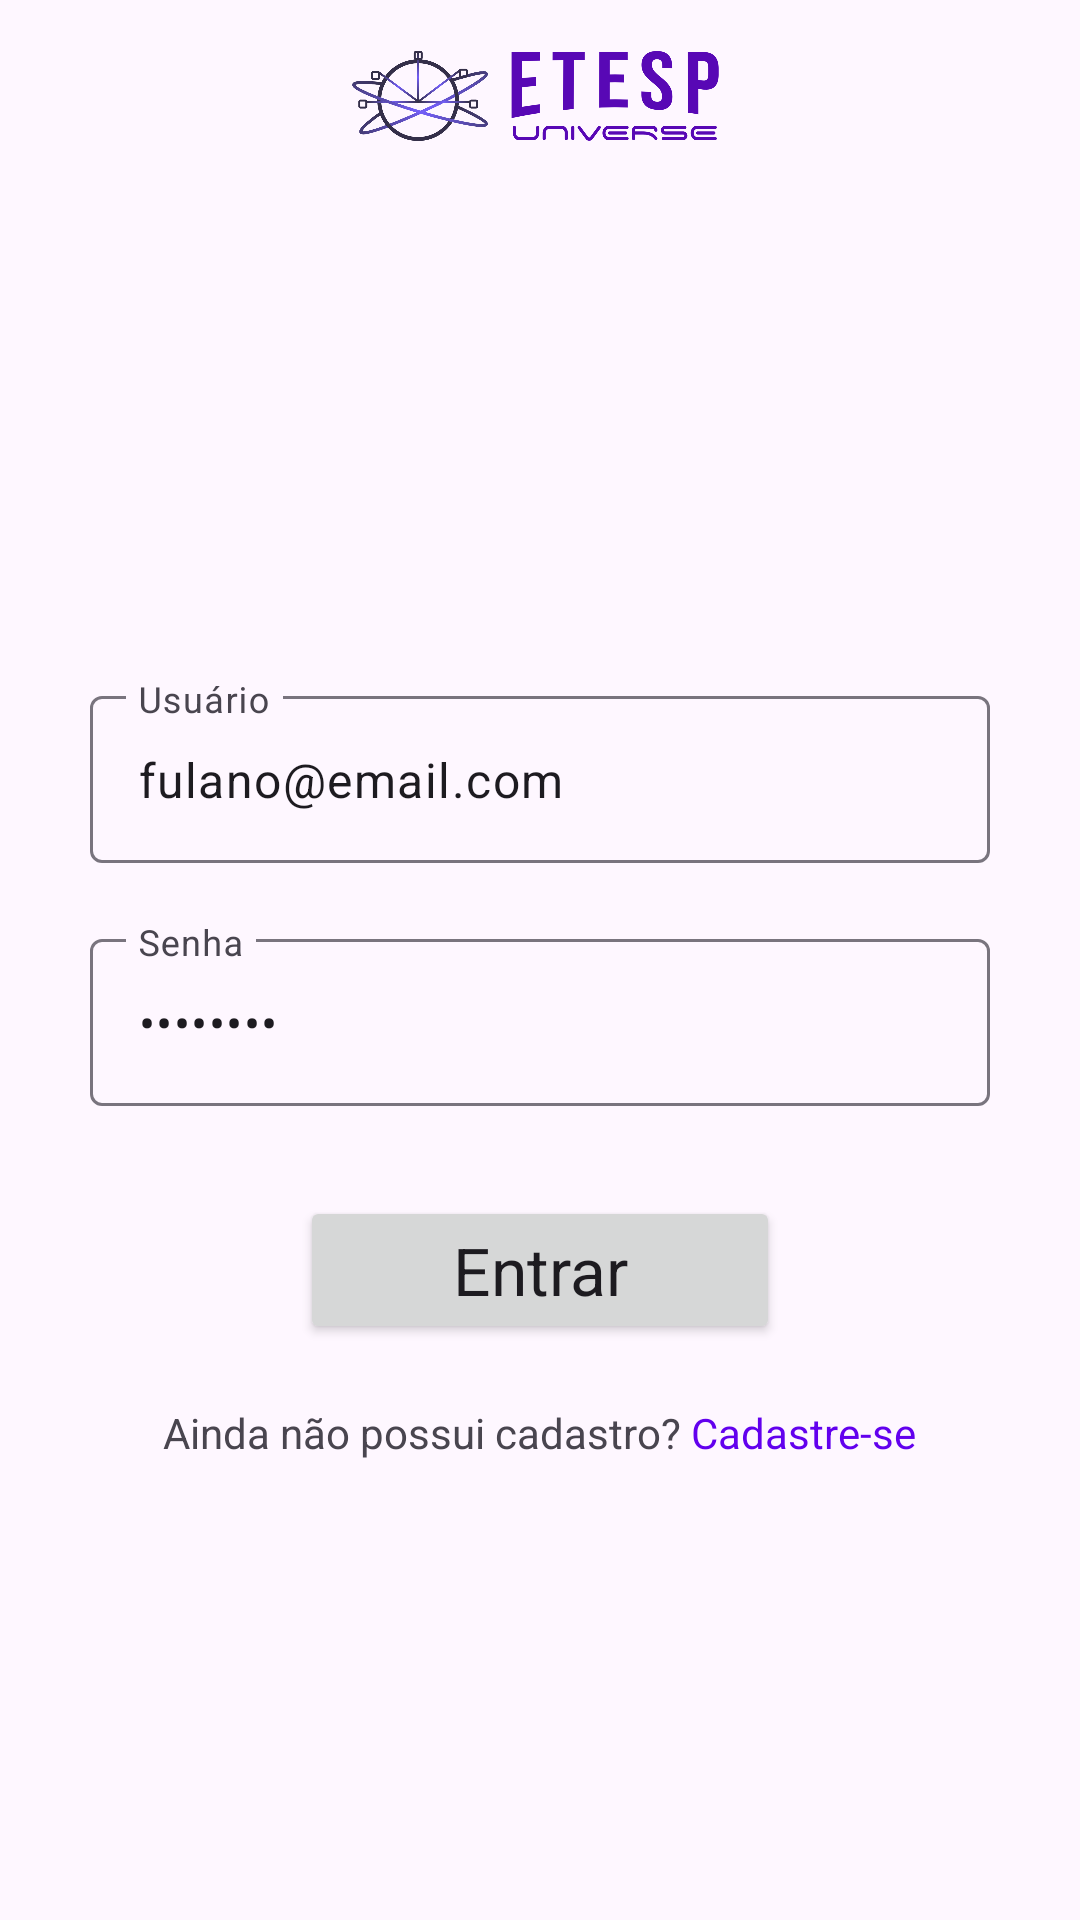

Layout XML and referenced resources for this Android screen:
<!-- AndroidManifest.xml: application theme Theme.EtespUniverseMobile -->
<!-- res/layout/activity_login.xml -->
<?xml version="1.0" encoding="utf-8"?>
<LinearLayout xmlns:android="http://schemas.android.com/apk/res/android"
    xmlns:app="http://schemas.android.com/apk/res-auto"
    xmlns:tools="http://schemas.android.com/tools"
    android:layout_width="match_parent"
    android:layout_height="match_parent"
    android:transitionName="background"
    android:orientation="vertical"
    android:gravity="center"
    tools:context=".MainActivity">

    <LinearLayout
        android:layout_width="match_parent"
        android:layout_height="?attr/actionBarSize"
        android:paddingVertical="10dp"
        android:orientation="horizontal"
        android:gravity="center">

        <ImageView
            android:layout_width="50dp"
            android:layout_height="30dp"
            android:transitionName="logo"
            android:src="@drawable/logo_simbolo" />

        <ImageView
            android:layout_width="80dp"
            android:layout_height="30dp"
            android:transitionName="logo"
            android:src="@drawable/logo_texto_roxa" />

    </LinearLayout>

    <LinearLayout
        android:layout_width="match_parent"
        android:layout_height="wrap_content"
        android:layout_weight="1"
        android:gravity="center"
        android:orientation="vertical">

            <com.google.android.material.textfield.TextInputLayout
                android:id="@+id/outlinedTextField"
                android:layout_width="match_parent"
                android:layout_height="wrap_content"
                android:layout_marginVertical="10dp"
                android:layout_marginHorizontal="30dp"
                app:startIconContentDescription="Calendar"
                android:hint="Usuário">

                <com.google.android.material.textfield.TextInputEditText
                    android:id="@+id/txtEmail"
                    android:layout_width="match_parent"
                    android:layout_height="wrap_content"
                    android:maxLines="1"
                    android:text="fulano@email.com"
                    />

            </com.google.android.material.textfield.TextInputLayout>

            <com.google.android.material.textfield.TextInputLayout
                android:id="@+id/outlinedTextField2"
                android:layout_width="match_parent"
                android:layout_height="wrap_content"
                android:layout_marginVertical="10dp"
                android:layout_marginHorizontal="30dp"
                app:startIconContentDescription="Calendar"
                android:hint="Senha">

                <com.google.android.material.textfield.TextInputEditText
                    android:id="@+id/txtSenha"
                    android:layout_width="match_parent"
                    android:layout_height="wrap_content"
                    android:inputType="textPassword"
                    android:maxLines="1"
                    android:text="12345678"
                    />

            </com.google.android.material.textfield.TextInputLayout>


        <Button
                android:id="@+id/btnLogin"
                android:layout_width="160dp"
                android:layout_height="wrap_content"
                android:layout_margin="20dp"
                android:text="Entrar"
                android:textAllCaps="false"
                android:textAppearance="?attr/textAppearanceTitleLarge"
                />

        <LinearLayout
            android:layout_width="match_parent"
            android:layout_height="wrap_content"
            android:orientation="horizontal"
            android:gravity="center">

            <TextView
                android:layout_width="wrap_content"
                android:layout_height="wrap_content"
                android:text="Ainda não possui cadastro? "/>

            <TextView
                android:id="@+id/btnCadastro"
                android:layout_width="wrap_content"
                android:layout_height="wrap_content"
                android:text="Cadastre-se"
                android:textColor="?attr/colorPrimary"
                android:clickable="true"
                android:focusable="true" />

        </LinearLayout>


    </LinearLayout>


</LinearLayout>
<!-- resources referenced by this layout -->
<resources>
  <!-- drawable logo_simbolo: png bitmap (drawable, 194581 bytes) -->
  <!-- drawable logo_texto_roxa: png bitmap (drawable, 26932 bytes) -->
  <style name="Theme.EtespUniverseMobile" parent="Theme.Material3.DayNight.NoActionBar">
          
          <item name="colorPrimary">@color/purple_500</item>
          <item name="colorPrimaryVariant">@color/purple_700</item>
          <item name="colorOnPrimary">@color/white</item>
          
          <item name="colorSecondary">@color/teal_200</item>
          <item name="colorSecondaryVariant">@color/teal_700</item>
          <item name="colorOnSecondary">@color/black</item>
          
          <item name="android:statusBarColor" tools:targetApi="l">?attr/colorPrimaryVariant</item>
          
          <item name="android:windowActivityTransitions">true</item>
      </style>
  <color name="purple_500">#FF6200EE</color>
  <color name="purple_700">#FF3700B3</color>
  <color name="white">#FFFFFFFF</color>
  <color name="teal_200">#FF03DAC5</color>
  <color name="teal_700">#FF018786</color>
  <color name="black">#FF000000</color>
</resources>
